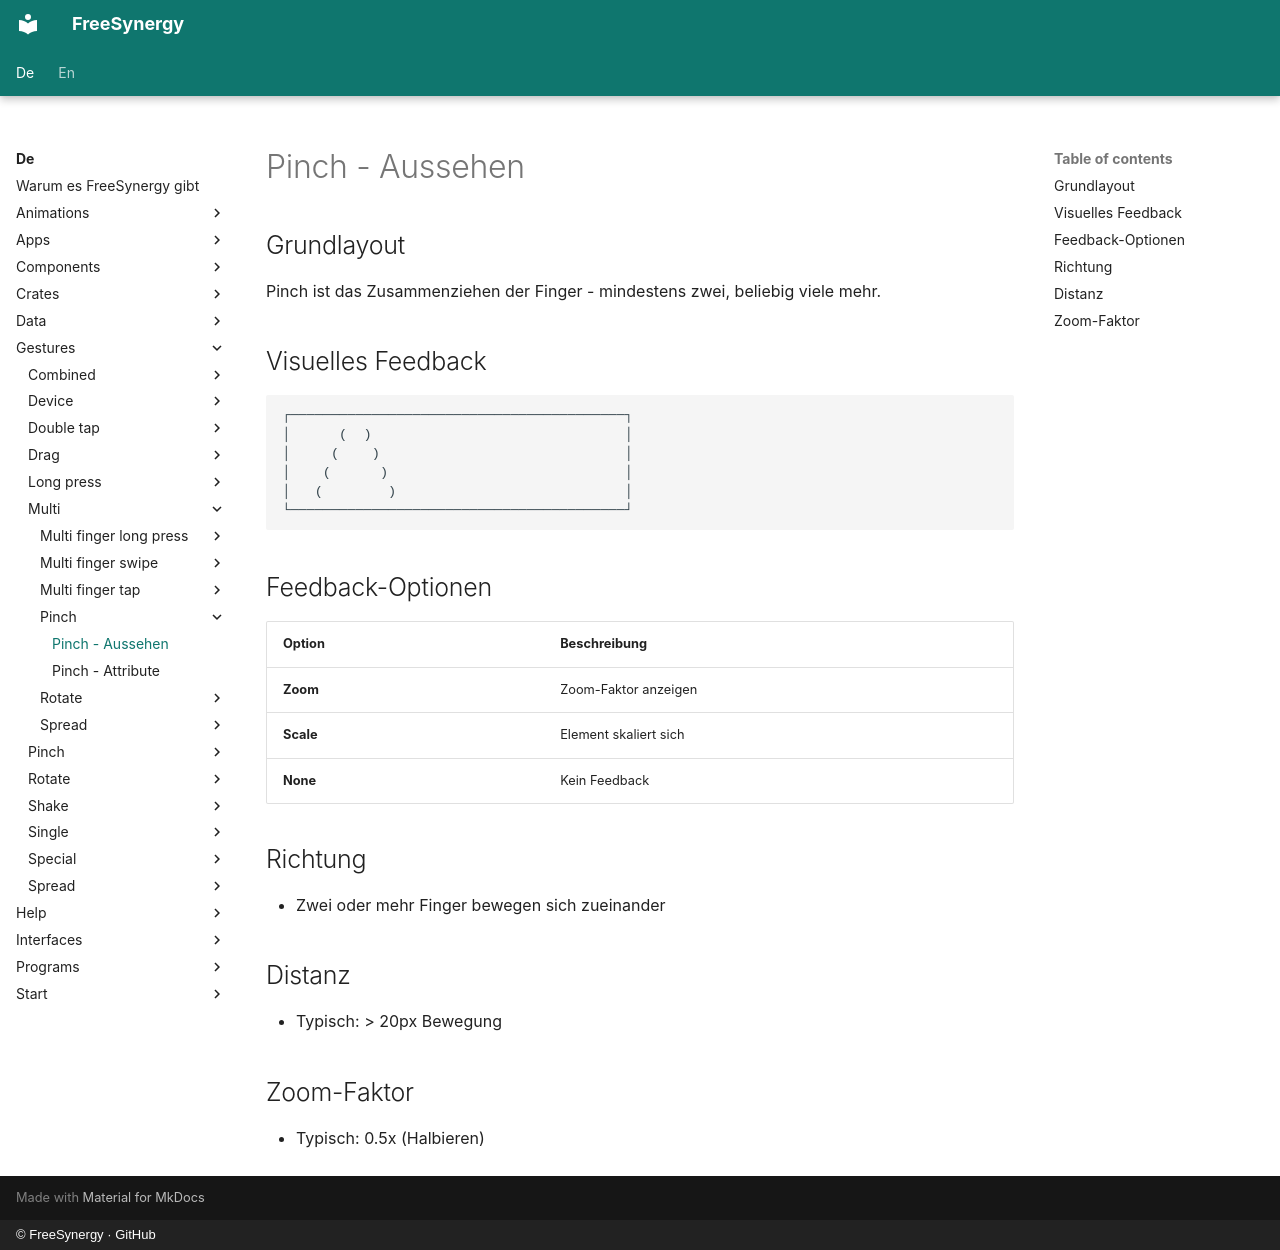

repository: FreeSynergy/fs-documentation · page: de/gestures/multi/pinch/appearance/index.html · generator: mkdocs · copyright: © FreeSynergy · GitHub

# Pinch - Aussehen

## Grundlayout

Pinch ist das Zusammenziehen der Finger - mindestens zwei, beliebig viele mehr.

## Visuelles Feedback

```
┌─────────────────────────────────────────┐
│      (  )                               │
│     (    )                              │
│    (      )                             │
│   (        )                            │
└─────────────────────────────────────────┘
```

## Feedback-Optionen

| Option | Beschreibung |
|--------|--------------|
| **Zoom** | Zoom-Faktor anzeigen |
| **Scale** | Element skaliert sich |
| **None** | Kein Feedback |

## Richtung

- Zwei oder mehr Finger bewegen sich zueinander

## Distanz

- Typisch: > 20px Bewegung

## Zoom-Faktor

- Typisch: 0.5x (Halbieren)
